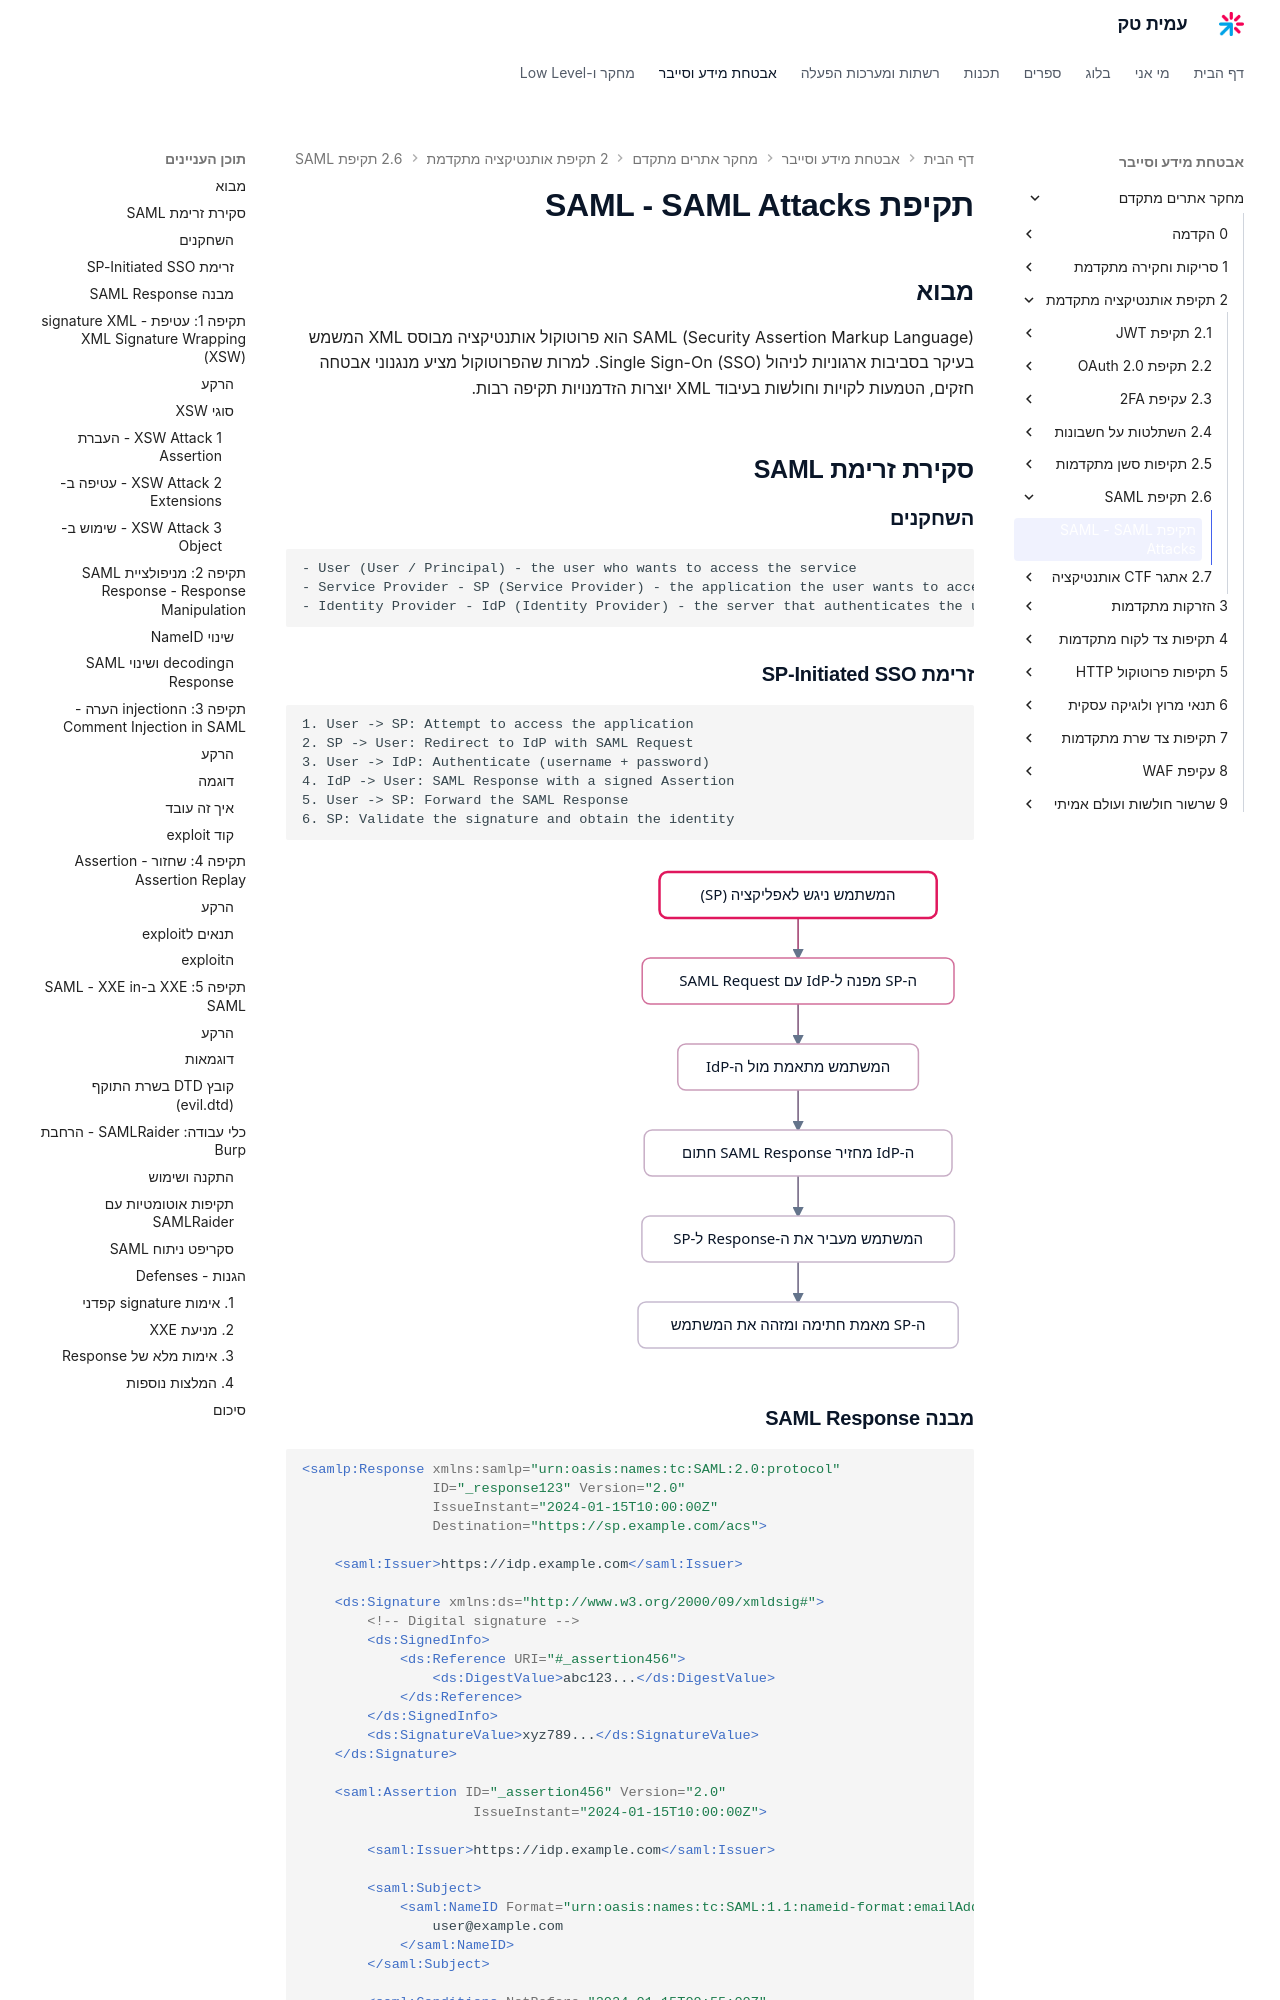

repository: AmitPinchasi/amittech · page: מחקר-אתרים-מתקדם/2 - תקיפת אותנטיקציה מתקדמת/2.6 - תקיפת SAML/2.6 - תקיפת SAML - הרצאה/index.html · generator: mkdocs

# תקיפת SAML - SAML Attacks

## מבוא

SAML (Security Assertion Markup Language) הוא פרוטוקול אותנטיקציה מבוסס XML המשמש בעיקר בסביבות ארגוניות לניהול Single Sign-On (SSO). למרות שהפרוטוקול מציע מנגנוני אבטחה חזקים, הטמעות לקויות וחולשות בעיבוד XML יוצרות הזדמנויות תקיפה רבות.

## סקירת זרימת SAML

### השחקנים

```
- User (User / Principal) - the user who wants to access the service
- Service Provider - SP (Service Provider) - the application the user wants to access
- Identity Provider - IdP (Identity Provider) - the server that authenticates the user (Active Directory, Okta, etc.)
```

### זרימת SP-Initiated SSO

```
1. User -> SP: Attempt to access the application
2. SP -> User: Redirect to IdP with SAML Request
3. User -> IdP: Authenticate (username + password)
4. IdP -> User: SAML Response with a signed Assertion
5. User -> SP: Forward the SAML Response
6. SP: Validate the signature and obtain the identity
```

![איור זרימת SP-Initiated SSO ב-SAML המראה את המסלול מהמשתמש דרך ה-IdP ועד אימות החתימה אצל ה-SP](../../../images/illustrations/webadv-2-6-saml-sso-flow.svg)
